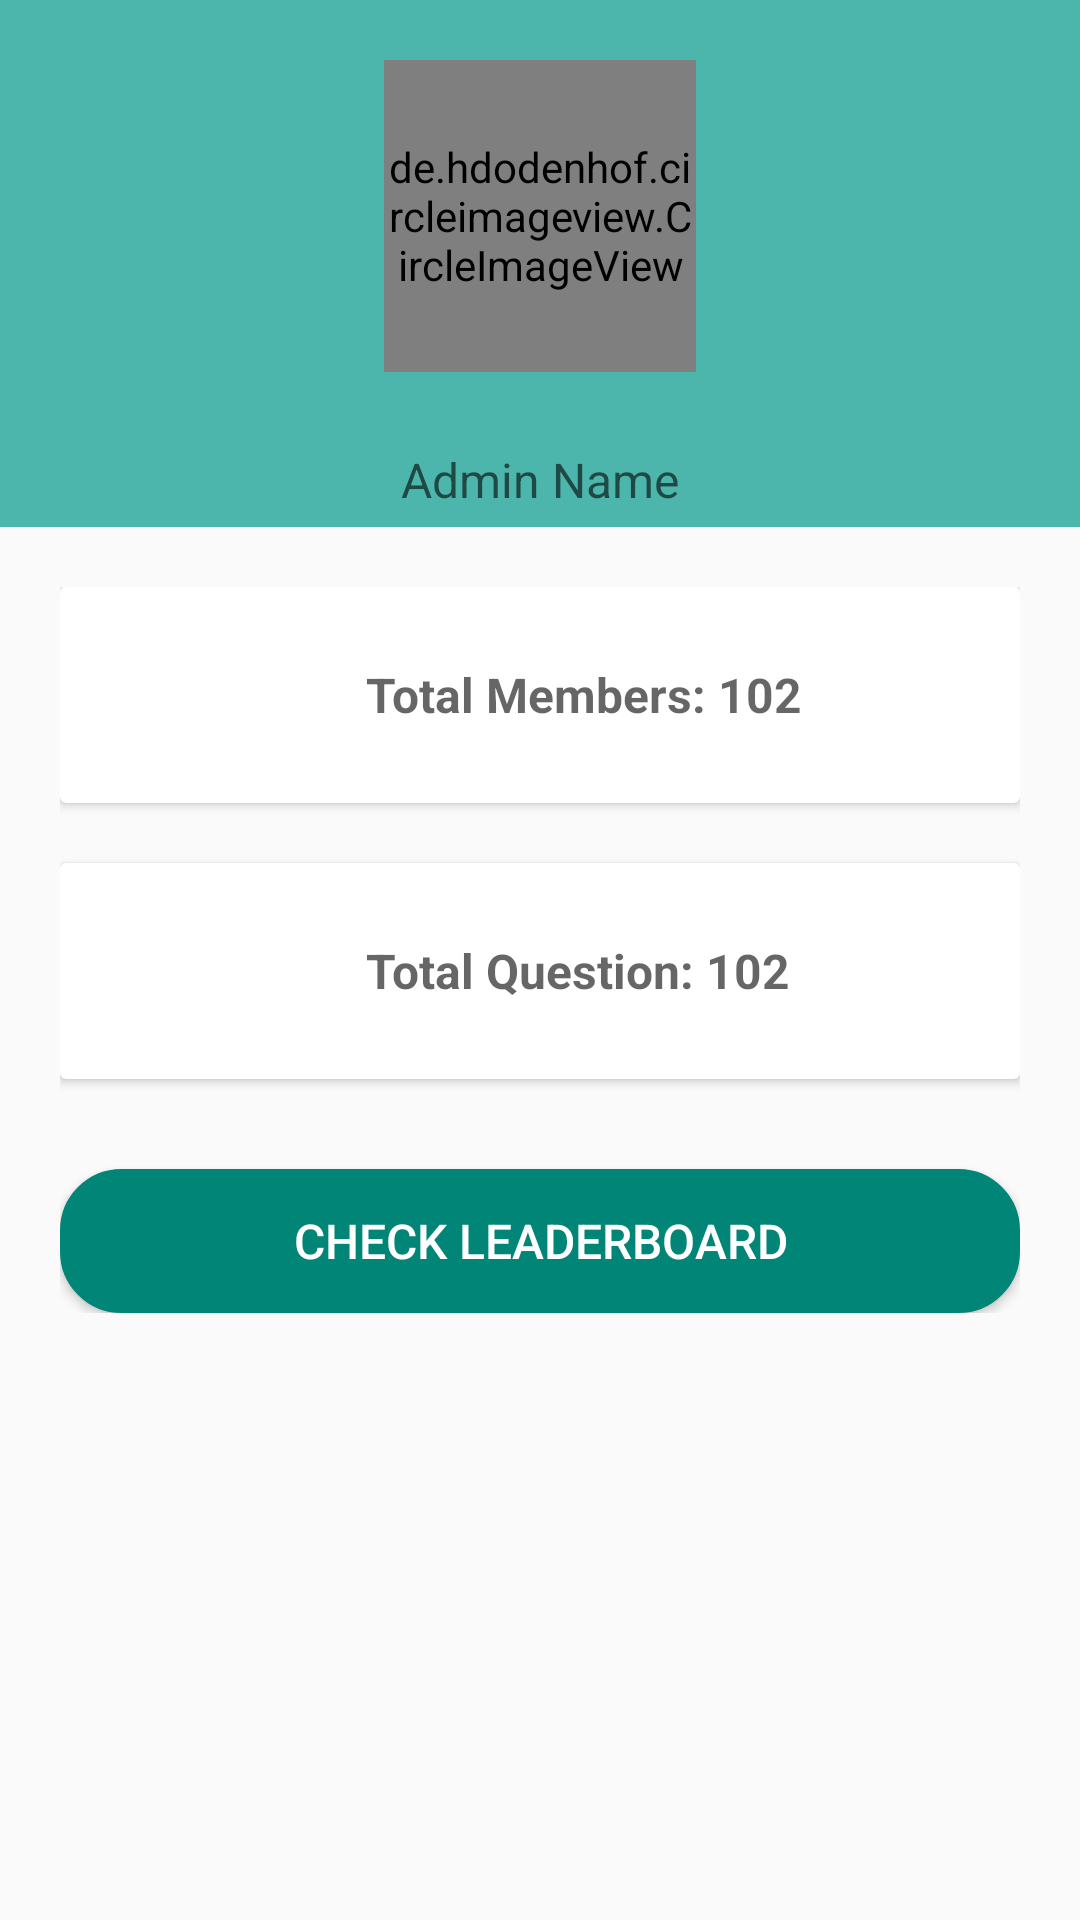

Reconstruct the res/layout file that produces this screen, plus the resources it refers to.
<!-- AndroidManifest.xml: application theme AppTheme -->
<!-- res/layout/activity_admin_home.xml -->
<?xml version="1.0" encoding="utf-8"?>
<ScrollView
    xmlns:android="http://schemas.android.com/apk/res/android"
    xmlns:app="http://schemas.android.com/apk/res-auto"
    xmlns:tools="http://schemas.android.com/tools"
    android:layout_width="match_parent"
    android:layout_height="match_parent"
    tools:context=".ui.components.admin.ActivityAdminHome">

    <LinearLayout
        android:layout_width="match_parent"
        android:layout_height="wrap_content"
        android:orientation="vertical">


        <LinearLayout
            android:layout_width="match_parent"
            android:layout_height="wrap_content"
            android:orientation="vertical"
            android:background="@color/primaryLight">

            <de.hdodenhof.circleimageview.CircleImageView
                android:id="@+id/id_profile_image"
                android:layout_gravity="center"
                android:layout_width="@dimen/length_104"
                android:layout_height="@dimen/length_104"
                android:layout_marginTop="@dimen/length_20"
                android:layout_marginBottom="@dimen/length_20"
                app:civ_border_color="#FFFFFF"
                app:civ_border_width="2dp"
                android:src="@drawable/admin_48"/>

            <TextView
                android:id="@+id/id_name"
                style="@style/commonText"
                android:hint="Admin Name"
                android:gravity="center"
                android:textColor="@android:color/white"/>
        </LinearLayout>


        <LinearLayout
            android:layout_width="match_parent"
            android:layout_height="wrap_content"
            android:orientation="vertical"
            android:padding="20dp">

            <androidx.cardview.widget.CardView
                android:layout_width="match_parent"
                android:layout_height="wrap_content">


                <LinearLayout
                    android:layout_width="match_parent"
                    android:layout_height="wrap_content"
                    android:orientation="horizontal"
                    android:gravity="center">

                    <ImageView
                        android:layout_width="72dp"
                        android:layout_height="72dp"
                        android:src="@drawable/users_icon48" />

                    <TextView
                        android:id="@+id/id_total_member"
                        style="@style/commonText"
                        android:layout_weight="1"
                        android:hint="Total Members: 102"
                        android:textStyle="bold"
                        android:paddingStart="30dp"
                        android:paddingEnd="0dp"/>

                </LinearLayout>

            </androidx.cardview.widget.CardView>


            <androidx.cardview.widget.CardView
                android:layout_marginTop="20dp"
                android:layout_width="match_parent"
                android:layout_height="wrap_content">


                <LinearLayout
                    android:layout_width="match_parent"
                    android:layout_height="wrap_content"
                    android:orientation="horizontal"
                    android:gravity="center">

                    <ImageView
                        android:layout_width="72dp"
                        android:layout_height="72dp"
                        android:src="@drawable/questions_50"/>

                    <TextView
                        android:id="@+id/id_total_question"
                        style="@style/commonText"
                        android:layout_weight="1"
                        android:hint="Total Question: 102"
                        android:textStyle="bold"
                        android:paddingStart="30dp"
                        android:paddingEnd="0dp"/>
                </LinearLayout>
            </androidx.cardview.widget.CardView>

            <Button
                android:id="@+id/id_leader_board"
                android:layout_marginTop="30dp"
                style="@style/commonButton_long"
                android:text="Check Leaderboard"/>
        </LinearLayout>
    </LinearLayout>

</ScrollView>
<!-- resources referenced by this layout -->
<resources>
  <color name="primaryLight">#4db6ac</color>
  <dimen name="length_104">104dp</dimen>
  <dimen name="length_20">20dp</dimen>
  <!-- drawable admin_48: png bitmap (drawable, 6845 bytes) -->
  <style name="commonButton_long">
          <item name="android:layout_height">wrap_content</item>
          <item name="android:layout_width">match_parent</item>
          <item name="android:textSize">16sp</item>
          <item name="android:padding">10dp</item>
          <item name="android:background">@drawable/round_border</item>
          <item name="android:textColor">@android:color/white</item>
      </style>
  <style name="commonText">
          <item name="android:layout_height">wrap_content</item>
          <item name="android:layout_width">match_parent</item>
          <item name="android:textSize">16sp</item>
          <item name="android:padding">5dp</item>
      </style>
  <style name="AppTheme" parent="Theme.AppCompat.Light.DarkActionBar">
          
          <item name="colorPrimary">@color/colorPrimary</item>
          <item name="colorPrimaryDark">@color/colorPrimaryDark</item>
          <item name="colorAccent">@color/colorAccent</item>
      </style>
  <!-- drawable round_border (drawable) -->
  <?xml version="1.0" encoding="utf-8"?>
  <selector xmlns:android="http://schemas.android.com/apk/res/android" >
      <item android:state_pressed="true" >
          <shape android:shape="rectangle"  >
              <corners android:radius="20dip" />
              <stroke android:width="1dip" android:color="@color/primaryLight" />
              <gradient android:angle="-90" android:startColor="@color/primaryLight" android:endColor="@color/primaryLight"  />
          </shape>
      </item>
      <item android:state_focused="true">
          <shape android:shape="rectangle"  >
              <corners android:radius="20dip" />
              <stroke android:width="1dip" android:color="@color/Blue" />
              <solid android:color="@color/Blue"/>
          </shape>
      </item>
      <item >
          <shape android:shape="rectangle"  >
              <corners android:radius="20dip" />
              <stroke android:width="1dip" android:color="@color/colorPrimary" />
              <gradient android:angle="-90" android:startColor="@color/colorPrimary" android:endColor="@color/colorPrimary" />
          </shape>
      </item>
  </selector>
  <color name="colorPrimary">#008577</color>
  <color name="colorPrimaryDark">#00574B</color>
  <color name="colorAccent">#D81B60</color>
  <color name="Blue">#0884FE</color>
</resources>
